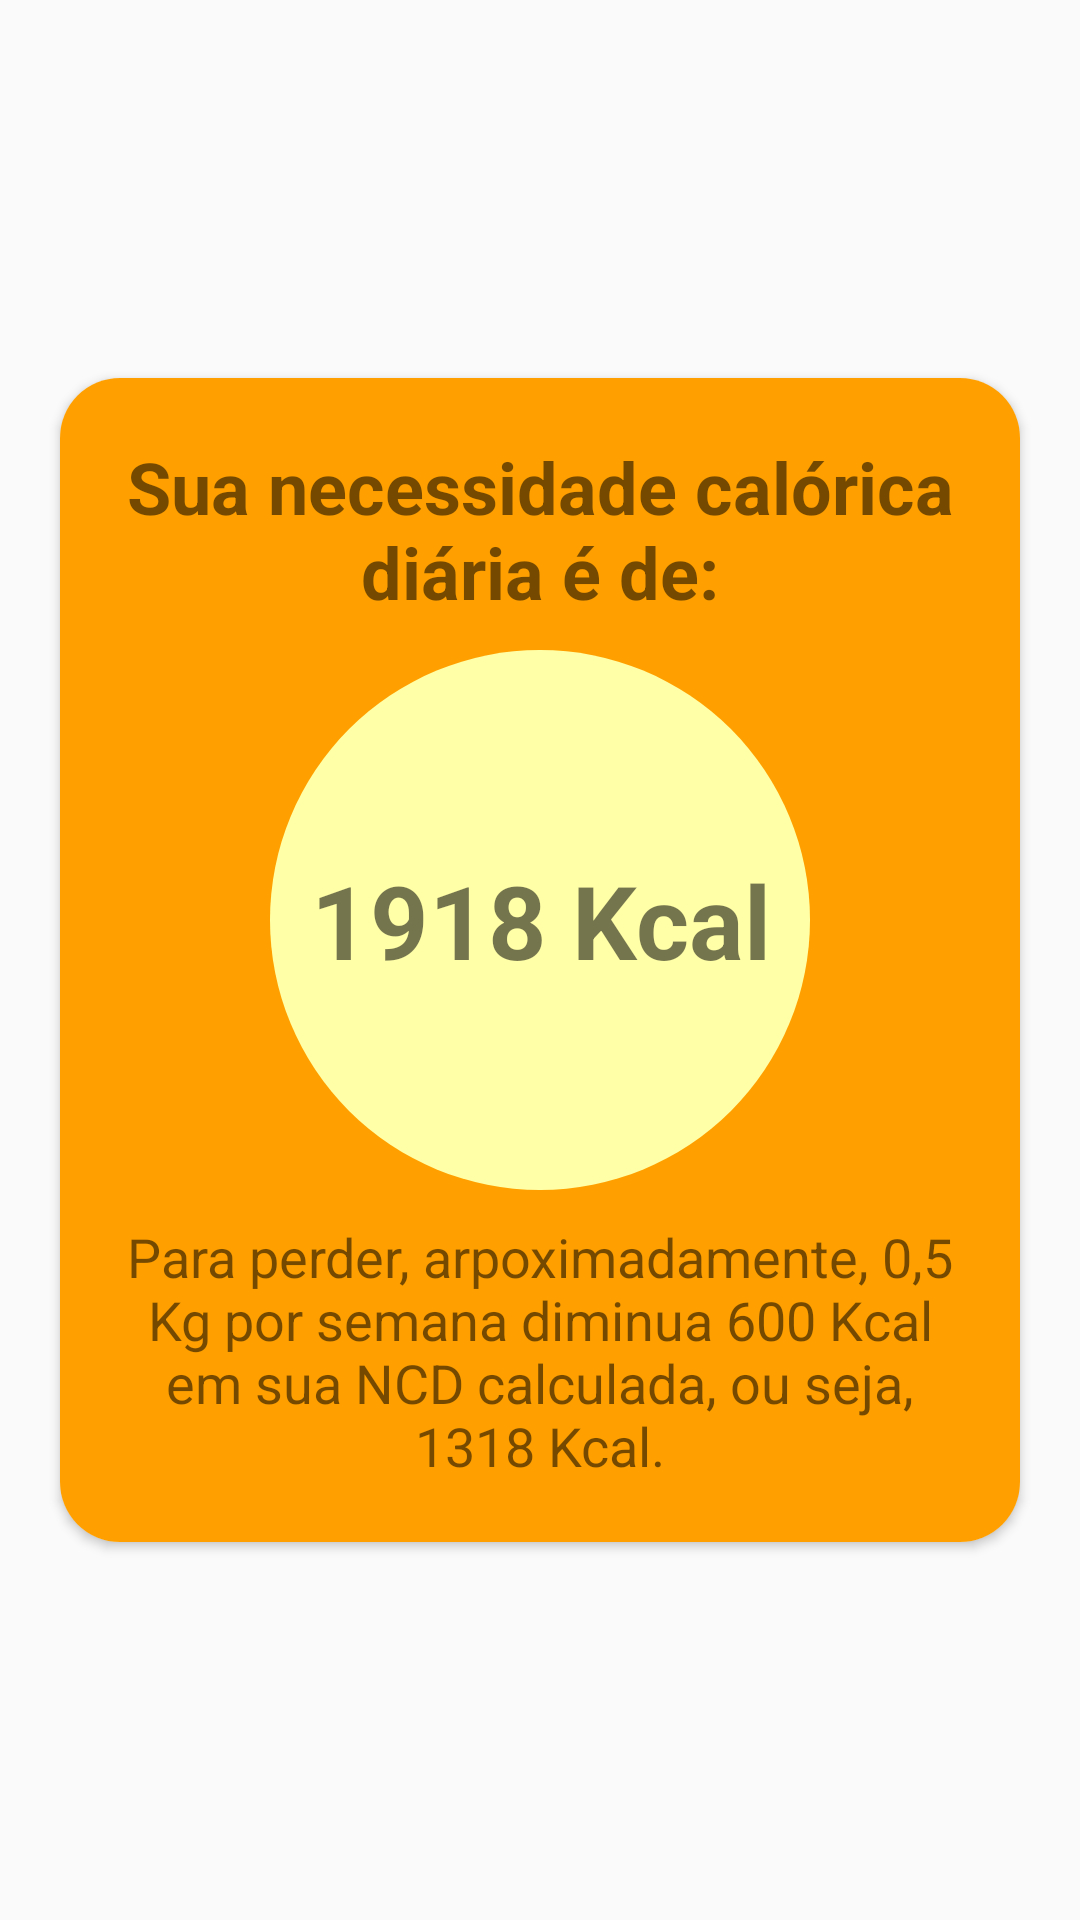

Layout XML and referenced resources for this Android screen:
<!-- AndroidManifest.xml: application theme AppTheme -->
<!-- res/layout/activity_resultado_necessidade_calorica.xml -->
<?xml version="1.0" encoding="utf-8"?>
<LinearLayout xmlns:android="http://schemas.android.com/apk/res/android"
    xmlns:tools="http://schemas.android.com/tools"
    android:layout_width="match_parent"
    android:layout_height="match_parent"
    xmlns:app="http://schemas.android.com/apk/res-auto"
    tools:context=".ResultadoNecessidadeCaloricaActivity"
    android:gravity="center">
    <androidx.cardview.widget.CardView
        android:layout_width="match_parent"
        android:layout_height="wrap_content"
        android:layout_margin="20dp"
        app:cardCornerRadius="20dp">
        <LinearLayout
            android:layout_width="match_parent"
            android:layout_height="wrap_content"
            android:orientation="vertical"
            android:padding="20dp"
            android:background="@color/colorPrimary">
            <TextView
                android:layout_width="match_parent"
                android:layout_height="wrap_content"
                android:layout_marginBottom="10dp"
                android:text="Sua necessidade calórica diária é de:"
                android:textSize="24sp"
                android:textStyle="bold"
                android:gravity="center"/>

            <TextView
                android:layout_width="180dp"
                android:layout_height="180dp"
                android:layout_marginBottom="10dp"
                android:text="1918 Kcal"
                android:textSize="34sp"
                android:textStyle="bold"
                android:gravity="center"
                android:layout_gravity="center"
                android:background="@drawable/oval_result_edit_text"/>

            <TextView
                android:layout_width="match_parent"
                android:layout_height="wrap_content"
                android:gravity="center"
                android:text="Para perder, arpoximadamente, 0,5 Kg por semana diminua 600 Kcal em sua NCD calculada, ou seja, 1318 Kcal."
                android:textSize="18sp"/>
        </LinearLayout>
    </androidx.cardview.widget.CardView>
</LinearLayout>
<!-- resources referenced by this layout -->
<resources>
  <color name="colorPrimary">#ffa000</color>
  <!-- drawable oval_result_edit_text (drawable) -->
  <?xml version="1.0" encoding="utf-8"?>
  <shape android:shape="oval"
      xmlns:android="http://schemas.android.com/apk/res/android">
      <solid android:color="@color/colorSecondaryLight"/>
      <stroke android:color="@color/colorPrimaryText"/>
  </shape>
  <style name="AppTheme" parent="Theme.AppCompat.Light.DarkActionBar">
          
          <item name="colorPrimary">@color/colorPrimary</item>
          <item name="colorPrimaryDark">@color/colorPrimaryDark</item>
          <item name="colorAccent">@color/colorAccent</item>
      </style>
  <color name="colorSecondaryLight">#ffffa8</color>
  <color name="colorPrimaryText">#000000</color>
  <color name="colorPrimaryDark">#c67100</color>
  <color name="colorAccent">#ffd149</color>
</resources>
